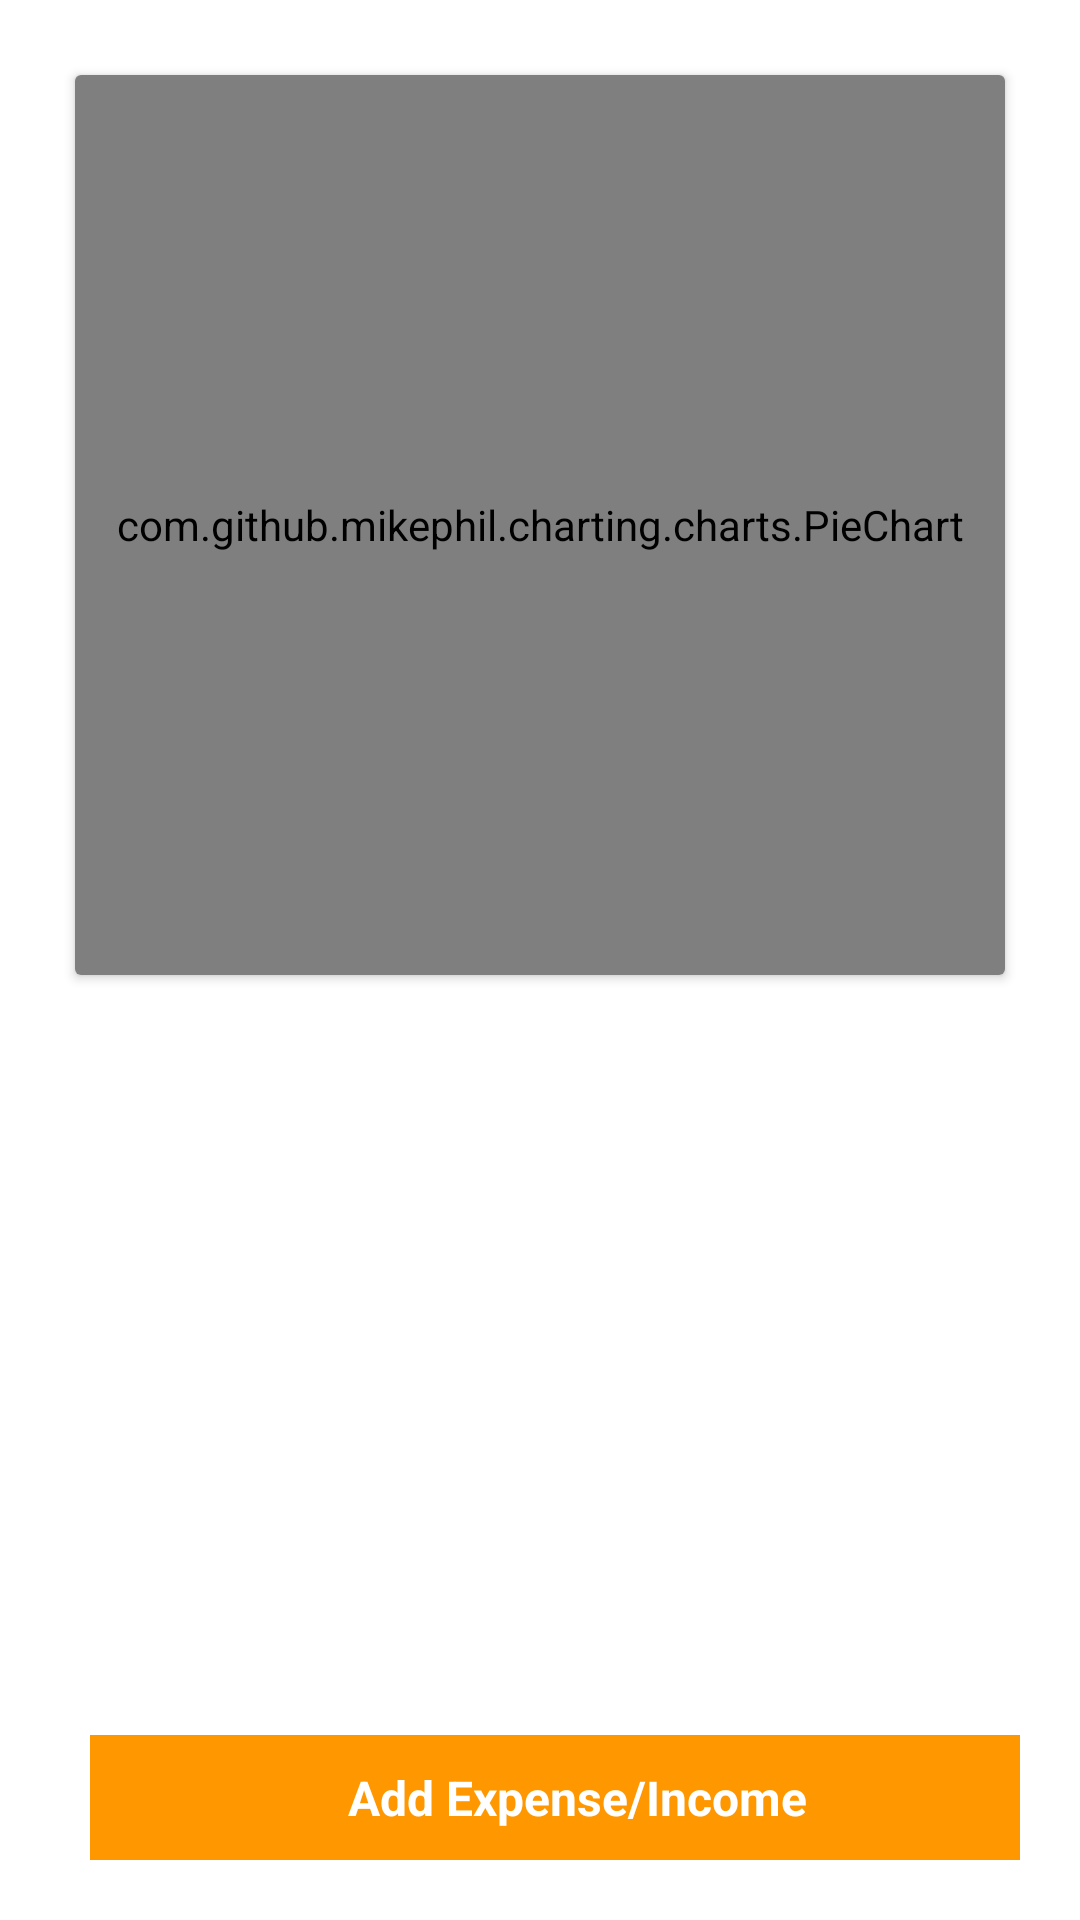

Android layout source for this screen:
<!-- AndroidManifest.xml: application theme Theme.App_MicroProject -->
<!-- res/layout/activity_main.xml -->
<?xml version="1.0" encoding="utf-8"?>
<RelativeLayout xmlns:android="http://schemas.android.com/apk/res/android"
    xmlns:app="http://schemas.android.com/apk/res-auto"
    xmlns:tools="http://schemas.android.com/tools"
    android:layout_width="match_parent"
    android:layout_height="match_parent"
    android:padding="20dp"
    tools:context=".MainActivity">

    <LinearLayout
        android:layout_width="match_parent"
        android:layout_height="wrap_content"
        android:orientation="vertical">

        <androidx.cardview.widget.CardView
            android:layout_margin="5dp"
            android:layout_width="match_parent"
            android:layout_height="300dp">
            <com.github.mikephil.charting.charts.PieChart
                android:layout_width="match_parent"
                android:layout_height="match_parent"
                android:id="@+id/pieChart"/>
        </androidx.cardview.widget.CardView>

        <androidx.recyclerview.widget.RecyclerView
            android:layout_width="match_parent"
            android:layout_height="wrap_content"
            android:layout_marginTop="10dp"
            android:layout_marginBottom="50dp"
            android:id="@+id/recycler"/>

    </LinearLayout>
    
    <LinearLayout
        android:weightSum="2"
        android:layout_alignParentBottom="true"
        android:layout_width="match_parent"
        android:layout_height="wrap_content">

        <TextView
            android:id="@+id/add_Exp_Inc"
            android:layout_width="340dp"
            android:layout_height="wrap_content"
            android:layout_marginLeft="10dp"
            android:layout_weight="1"
            android:background="#FF9800"
            android:gravity="center"
            android:padding="10dp"
            android:text="Add Expense/Income"
            android:textStyle="bold"
            android:textSize="16dp"
            android:textColor="@color/white" />

    </LinearLayout>

</RelativeLayout>
<!-- resources referenced by this layout -->
<resources>
  <style name="Theme.App_MicroProject" parent="Theme.MaterialComponents.DayNight.DarkActionBar">
          
          <item name="colorPrimary">@color/teal_700</item>
          <item name="colorPrimaryVariant">@color/teal_700</item>
          <item name="colorOnPrimary">@color/white</item>
          
          <item name="colorSecondary">@color/teal_200</item>
          <item name="colorSecondaryVariant">@color/teal_700</item>
          <item name="colorOnSecondary">@color/black</item>
          
          <item name="android:statusBarColor">?attr/colorPrimaryVariant</item>
          
      </style>
  <!-- not gathered from this repository: default colours our renderer supplied (Android Studio template values) -->
  <color name="teal_200">#FF03DAC5</color>
  <color name="teal_700">#FF018786</color>
  <color name="black">#FF000000</color>
  <color name="white">#FFFFFFFF</color>
</resources>
